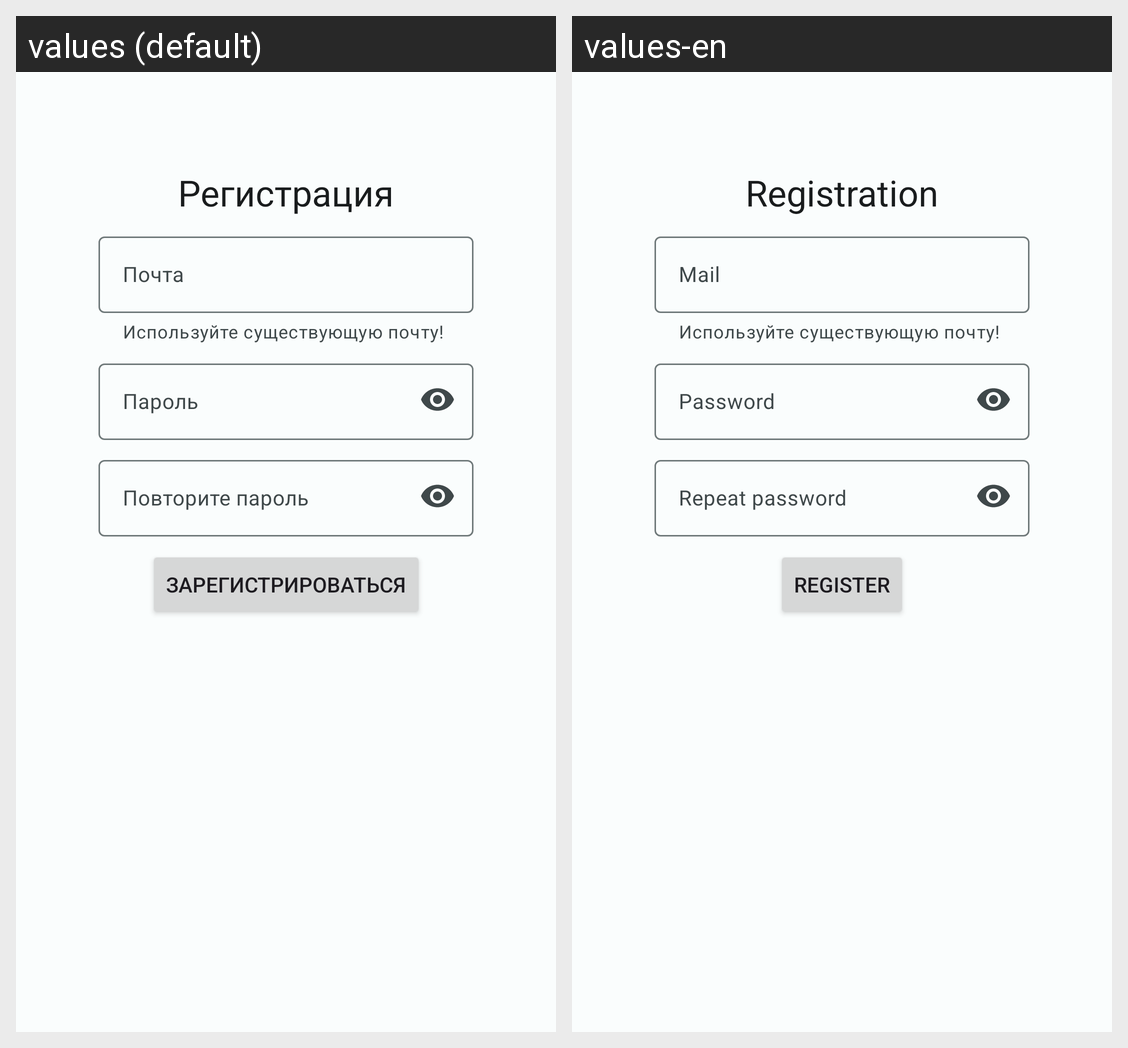

The same Android screen rendered under two of its app's locales, left to right. List the strings drawn on it with the default value and each locale's translation.
Android screen res/layout/fragment_registration.xml rendered under 2 locales, left to right: values (default), values-en. Device: Nexus 5 (rendered at 1080×1920; each locale shown at half size, 540×960, under a caption strip naming it); theme Theme.MyAnimeView.
Strings drawn on this screen, with the default value and each locale's value (text and hints the layout hard-codes, and strings that could not be matched under every locale, appear in the picture but are not listed):

regustration
  values: Регистрация
  values-en: Registration

Login
  values: Почта
  values-en: Mail

Password
  values: Пароль
  values-en: Password

Paswword_repeat
  values: Повторите пароль
  values-en: Repeat password

Register
  values: Зарегистрироваться
  values-en: Register
